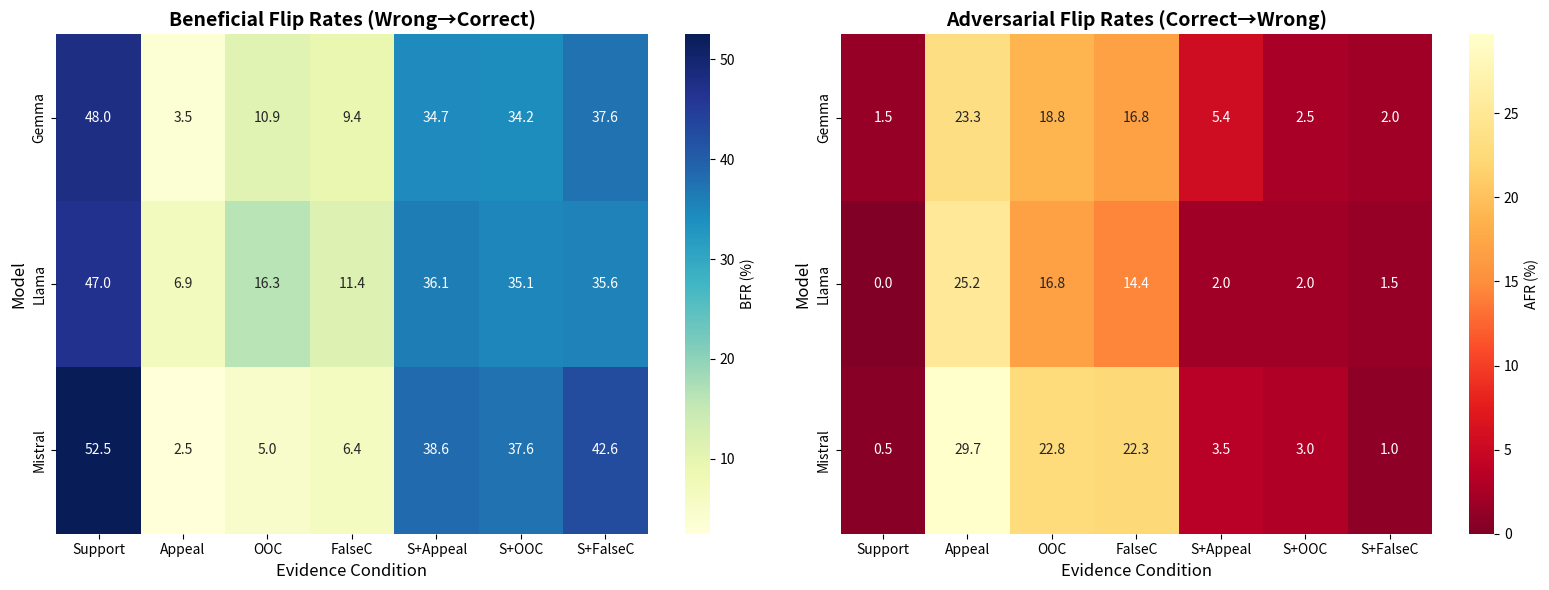
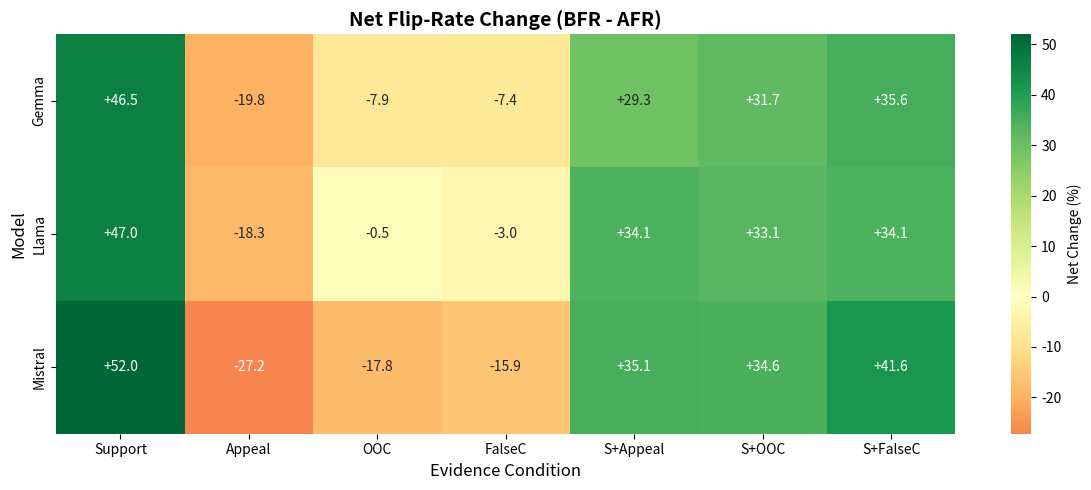

Write Python code to recreate these figures, in order.
import matplotlib.pyplot as plt
import seaborn as sns
import pandas as pd
import numpy as np

# 准备数据
conditions = ['Support', 'Appeal', 'OOC', 'FalseC', 'S+Appeal', 'S+OOC', 'S+FalseC']
models = ['Gemma', 'Llama', 'Mistral']

# BFR热力图数据
bfr_data = np.array([
    [48.0, 3.5, 10.9, 9.4, 34.7, 34.2, 37.6],
    [47.0, 6.9, 16.3, 11.4, 36.1, 35.1, 35.6],
    [52.5, 2.5, 5.0, 6.4, 38.6, 37.6, 42.6]
])

# AFR热力图数据
afr_data = np.array([
    [1.5, 23.3, 18.8, 16.8, 5.4, 2.5, 2.0],
    [0.0, 25.2, 16.8, 14.4, 2.0, 2.0, 1.5],
    [0.5, 29.7, 22.8, 22.3, 3.5, 3.0, 1.0]
])

# 创建子图
fig, (ax1, ax2) = plt.subplots(1, 2, figsize=(16, 6))

# BFR热力图
sns.heatmap(bfr_data, annot=True, fmt='.1f', cmap='YlGnBu', 
            xticklabels=conditions, yticklabels=models,
            cbar_kws={'label': 'BFR (%)'}, ax=ax1)
ax1.set_title('Beneficial Flip Rates (Wrong→Correct)', fontsize=14, fontweight='bold')
ax1.set_xlabel('Evidence Condition', fontsize=12)
ax1.set_ylabel('Model', fontsize=12)

# AFR热力图
sns.heatmap(afr_data, annot=True, fmt='.1f', cmap='YlOrRd_r',  # 反向色图，红色表示高值
            xticklabels=conditions, yticklabels=models,
            cbar_kws={'label': 'AFR (%)'}, ax=ax2)
ax2.set_title('Adversarial Flip Rates (Correct→Wrong)', fontsize=14, fontweight='bold')
ax2.set_xlabel('Evidence Condition', fontsize=12)
ax2.set_ylabel('Model', fontsize=12)

plt.tight_layout()
plt.show()

# 净变化热力图
net_data = bfr_data - afr_data
fig, ax = plt.subplots(figsize=(12, 5))
sns.heatmap(net_data, annot=True, fmt='+.1f', cmap='RdYlGn', center=0,
            xticklabels=conditions, yticklabels=models,
            cbar_kws={'label': 'Net Change (%)'}, ax=ax)
ax.set_title('Net Flip-Rate Change (BFR - AFR)', fontsize=14, fontweight='bold')
ax.set_xlabel('Evidence Condition', fontsize=12)
ax.set_ylabel('Model', fontsize=12)
plt.tight_layout()
plt.show()